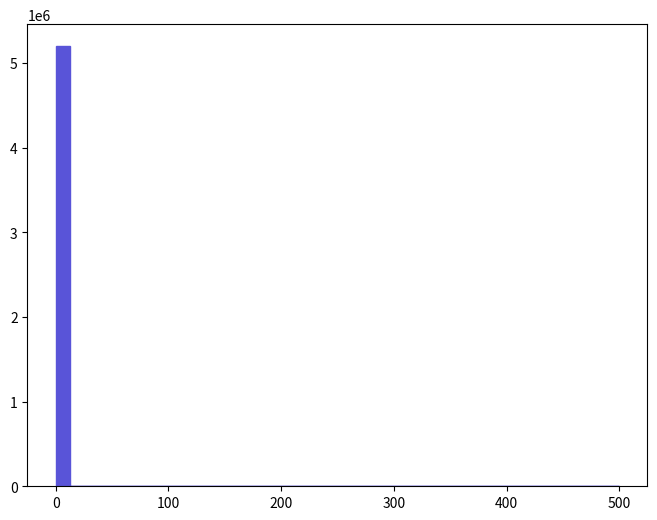

Write Python code to recreate this figure. (Note: this script raises an exception after producing the figure.)
def selection_0():

    # Library import
    import numpy
    import matplotlib
    import matplotlib.pyplot   as plt
    import matplotlib.gridspec as gridspec

    # Library version
    matplotlib_version = matplotlib.__version__
    numpy_version      = numpy.__version__

    # Histo binning
    xBinning = numpy.linspace(0.0,500.0,41,endpoint=True)

    # Creating data sequence: middle of each bin
    xData = numpy.array([6.25,18.75,31.25,43.75,56.25,68.75,81.25,93.75,106.25,118.75,131.25,143.75,156.25,168.75,181.25,193.75,206.25,218.75,231.25,243.75,256.25,268.75,281.25,293.75,306.25,318.75,331.25,343.75,356.25,368.75,381.25,393.75,406.25,418.75,431.25,443.75,456.25,468.75,481.25,493.75])

    # Creating weights for histo: y1_THT_0
    y1_THT_0_weights = numpy.array([5198250.0,0.0,0.0,0.0,0.0,0.0,0.0,0.0,0.0,0.0,0.0,0.0,0.0,0.0,0.0,0.0,0.0,0.0,0.0,0.0,0.0,0.0,0.0,0.0,0.0,0.0,0.0,0.0,0.0,0.0,0.0,0.0,0.0,0.0,0.0,0.0,0.0,0.0,0.0,0.0])

    # Creating a new Canvas
    fig   = plt.figure(figsize=(8,6),dpi=80)
    frame = gridspec.GridSpec(1,1)
    pad   = fig.add_subplot(frame[0])

    # Creating a new Stack
    pad.hist(x=xData, bins=xBinning, weights=y1_THT_0_weights,\
             label="$unweighted\_events$", histtype="stepfilled", rwidth=1.0,\
             color="#5954d8", edgecolor="#5954d8", linewidth=1, linestyle="solid",\
             bottom=None, cumulative=False, normed=False, align="mid", orientation="vertical")


    # Axis
    plt.rc('text',usetex=False)
    plt.xlabel(r"$H_{T}$ $(GeV)$ ",\
               fontsize=16,color="black")
    plt.ylabel(r"$\mathrm{Events}$ $(\mathcal{L}_{\mathrm{int}} = 10\ \mathrm{fb}^{-1})$ ",\
               fontsize=16,color="black")

    # Boundary of y-axis
    ymax=(y1_THT_0_weights).max()*1.1
    #ymin=0 # linear scale
    ymin=min([x for x in (y1_THT_0_weights) if x])/100. # log scale
    plt.gca().set_ylim(ymin,ymax)

    # Log/Linear scale for X-axis
    plt.gca().set_xscale("linear")
    #plt.gca().set_xscale("log",nonposx="clip")

    # Log/Linear scale for Y-axis
    #plt.gca().set_yscale("linear")
    plt.gca().set_yscale("log",nonposy="clip")

    # Saving the image
    plt.savefig('../../HTML/MadAnalysis5job_0/selection_0.png')
    plt.savefig('../../PDF/MadAnalysis5job_0/selection_0.png')
    plt.savefig('../../DVI/MadAnalysis5job_0/selection_0.eps')

# Running!
if __name__ == '__main__':
    selection_0()
